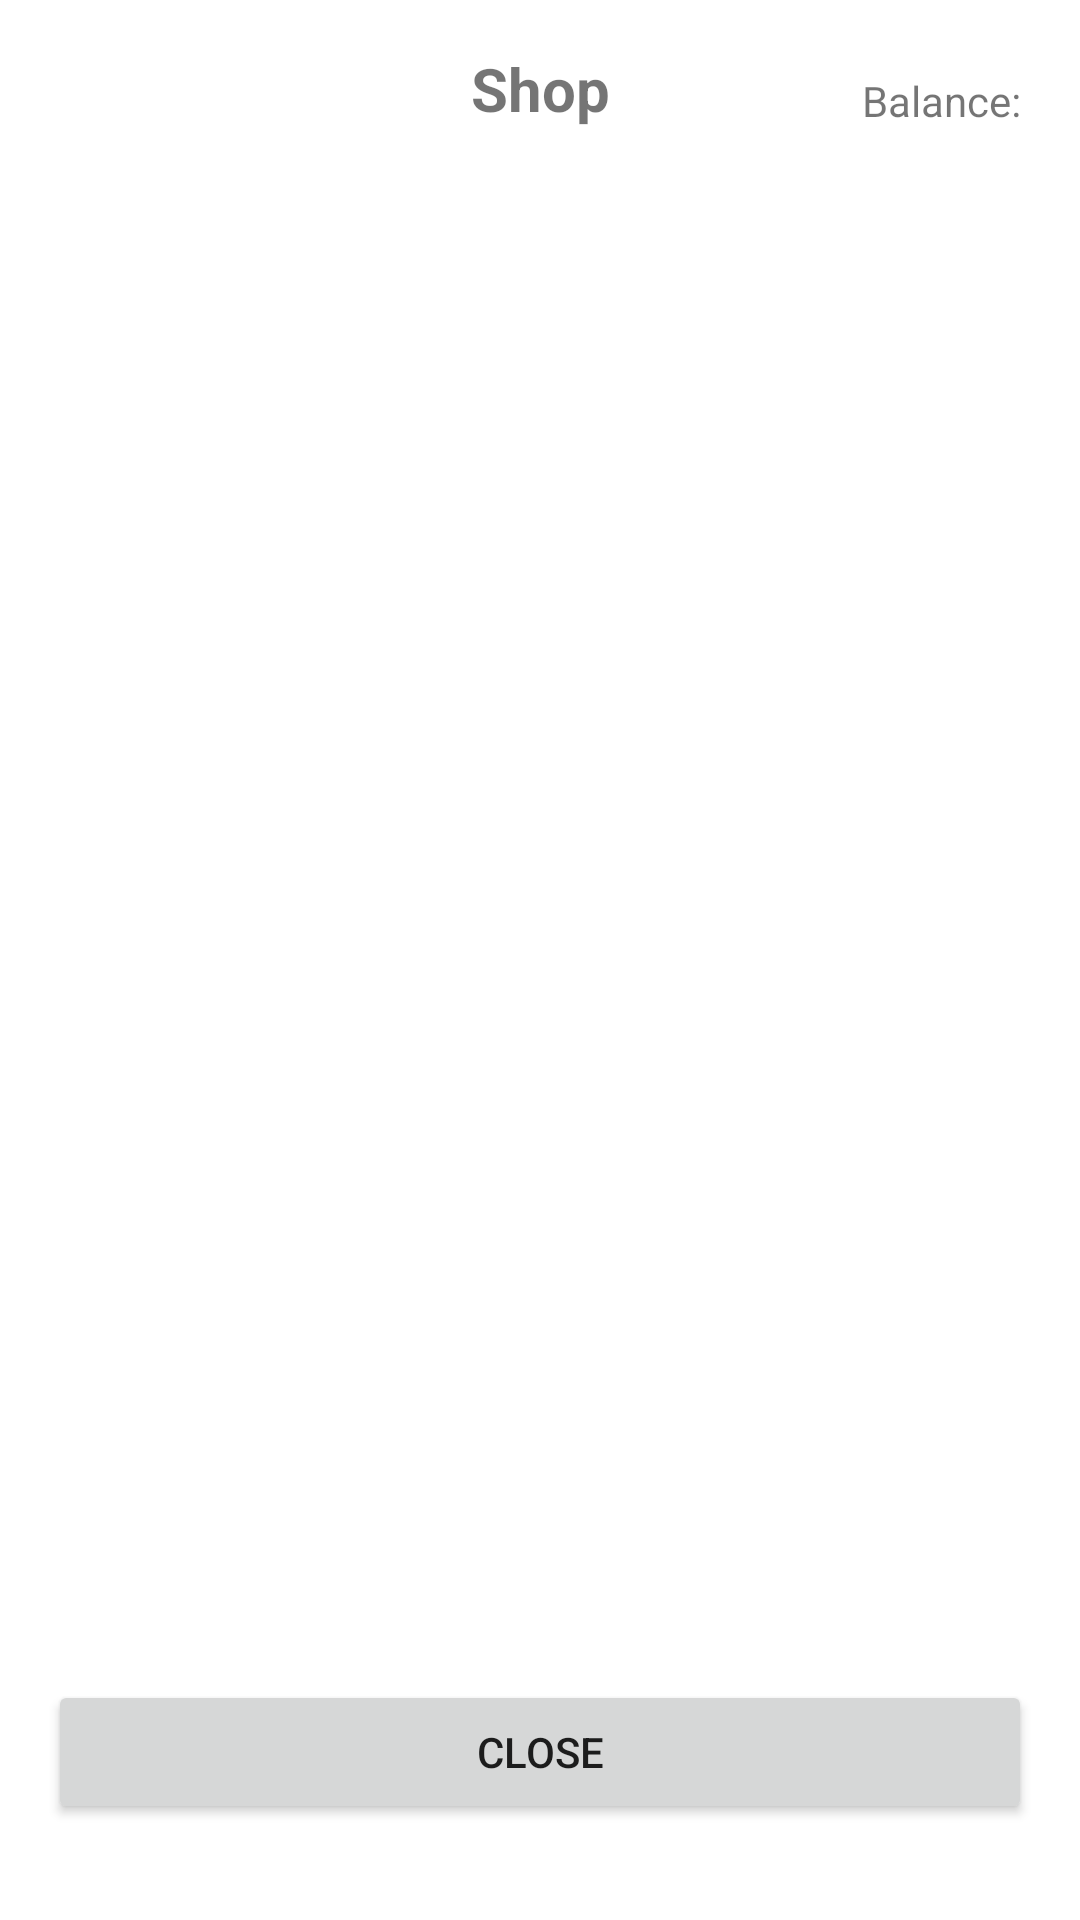

Layout XML and referenced resources for this Android screen:
<!-- AndroidManifest.xml: application theme Theme.PixelPal -->
<!-- res/layout/activity_shop.xml -->
<?xml version="1.0" encoding="utf-8"?>
<androidx.constraintlayout.widget.ConstraintLayout
    xmlns:android="http://schemas.android.com/apk/res/android"
    xmlns:app="http://schemas.android.com/apk/res-auto"
    xmlns:tools="http://schemas.android.com/tools"
    android:layout_width="match_parent"
    android:layout_height="match_parent"
    android:padding="16dp">

    <TextView
        android:id="@+id/shop_title"
        android:layout_width="wrap_content"
        android:layout_height="wrap_content"
        android:text="@string/tv_shop_title"
        android:textStyle="bold"
        android:textSize="20sp"
        app:layout_constraintTop_toTopOf="parent"
        app:layout_constraintStart_toStartOf="parent"
        app:layout_constraintEnd_toEndOf="parent" />

    <androidx.recyclerview.widget.RecyclerView
        android:id="@+id/item_list"
        android:layout_width="0dp"
        android:layout_height="0dp"
        app:layout_constraintBottom_toTopOf="@id/btn_close"
        app:layout_constraintEnd_toEndOf="parent"
        app:layout_constraintHorizontal_bias="0.0"
        app:layout_constraintStart_toStartOf="parent"
        app:layout_constraintTop_toBottomOf="@id/shop_title"
        app:layout_constraintVertical_bias="0.0" />

    <Button
        android:id="@+id/btn_close"
        android:layout_width="match_parent"
        android:layout_height="wrap_content"
        android:text="@string/btn_close_shop"
        app:layout_constraintBottom_toBottomOf="parent"
        app:layout_constraintStart_toStartOf="parent"
        app:layout_constraintEnd_toEndOf="parent"
        android:layout_marginBottom="16dp" />

    <TextView
        android:id="@+id/tv_balance"
        android:layout_width="0dp"
        android:layout_height="19dp"
        android:layout_marginStart="84dp"
        android:layout_marginTop="8dp"
        android:text="@string/tv_balance"
        app:layout_constraintStart_toEndOf="@+id/shop_title"
        app:layout_constraintTop_toTopOf="parent" />
</androidx.constraintlayout.widget.ConstraintLayout>
<!-- resources referenced by this layout -->
<resources>
  <string name="btn_close_shop">Close</string>
  <string name="tv_balance">Balance:</string>
  <string name="tv_shop_title">Shop</string>
  <style name="Theme.PixelPal" parent="Theme.MaterialComponents.DayNight.DarkActionBar">
          
          <item name="colorPrimary">@color/purple_500</item>
          <item name="colorPrimaryVariant">@color/purple_700</item>
          <item name="colorOnPrimary">@color/white</item>
          
          <item name="colorSecondary">@color/teal_200</item>
          <item name="colorSecondaryVariant">@color/teal_700</item>
          <item name="colorOnSecondary">@color/black</item>
          
          <item name="android:statusBarColor">?attr/colorPrimaryVariant</item>
          
      </style>
  <!-- not gathered from this repository: default colours our renderer supplied (Android Studio template values) -->
  <color name="purple_500">#FF6200EE</color>
  <color name="purple_700">#FF3700B3</color>
  <color name="teal_200">#FF03DAC5</color>
  <color name="teal_700">#FF018786</color>
  <color name="black">#FF000000</color>
  <color name="white">#FFFFFFFF</color>
</resources>
